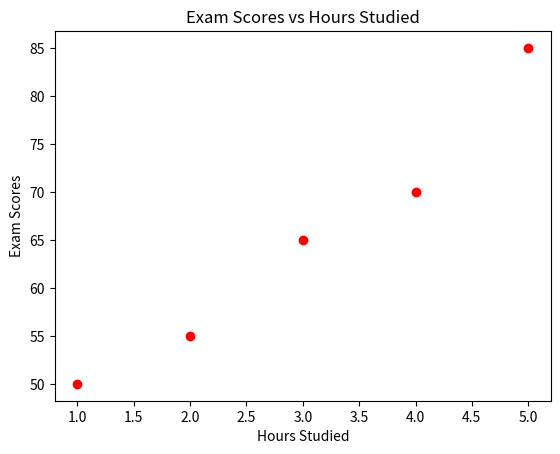

This figure's Python source:
import matplotlib.pyplot as plt


# years = [2010, 2011, 2012, 2013]
# sales = [100, 120, 140, 160]
# # plt.plot(years, sales, label="Sales Trend",color="red", marker="o")
# # plt.title("Sales over Years")
# # plt.xlabel("Years")
# # plt.ylabel("Sales")
# # plt.legend()
# # plt.show()


# #Bar Chart
# categrories = ['Electronics', 'Clothing', 'Groceries']
# revenue = [250, 400, 150] 
# plt.bar(categrories, revenue, color="blue")
# plt.title("Revenue by Category")
# plt.show()

#Scatter Plot
hours_studied = [1, 2, 3, 4, 5]
exam_scores = [50, 55, 65, 70, 85]
plt.scatter(hours_studied, exam_scores, color="red")
plt.title("Exam Scores vs Hours Studied")
plt.xlabel("Hours Studied")
plt.ylabel("Exam Scores")
# plt.show()